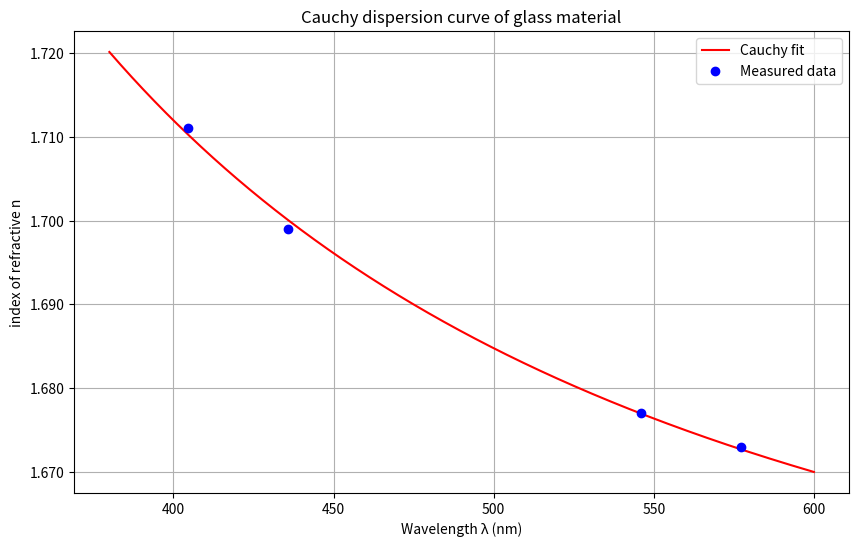

This figure's Python source:
import numpy as np
import matplotlib.pyplot as plt
from scipy.optimize import curve_fit


# Convert degrees and minutes to radians
def deg_min_to_rad(deg_min):
    deg, min_str = deg_min.split("°")
    min_val = float(min_str.strip("'"))
    return np.radians(float(deg) + min_val / 60)


# Given data
deltas = ["57°39'", "56°22'", "53°57'", "53°33'"]
A = np.radians(60)  # Convert A to radians
lambdas = np.array([404.7, 435.8, 546.0, 577.1])  # nm

# Calculate refractive indices
n_values = []
for delta in deltas:
    delta_rad = deg_min_to_rad(delta)
    n = np.sin((delta_rad + A) / 2) / np.sin(A / 2)
    n_values.append(round(n, 3))

print("Refractive indices:", n_values)


# Define Cauchy dispersion formula
def cauchy(x, a, b, c):
    return a + b / (x**2) + c / (x**4)


# Fit the data
popt, _ = curve_fit(cauchy, lambdas, n_values)
a, b, c = popt
print(f"n = {a:.3f} + {b:.3f}/λ² + {c:.3f}/λ⁴")
# Generate points for smooth curve
lambda_fit = np.linspace(380, 600, 1000)
n_fit = cauchy(lambda_fit, *popt)

# Create plot
plt.figure(figsize=(10, 6))
plt.plot(lambda_fit, n_fit, "r-", label="Cauchy fit")
plt.plot(lambdas, n_values, "bo", label="Measured data")

plt.xlabel("Wavelength λ (nm)")
plt.ylabel("index of refractive n")
plt.title("Cauchy dispersion curve of glass material")
plt.grid(True)
plt.legend()

# Format axes
plt.gca().yaxis.set_major_formatter(plt.FormatStrFormatter("%.3f"))
plt.gca().xaxis.set_major_formatter(plt.FormatStrFormatter("%.0f"))

# Save plot
plt.savefig("cauchyDispersionCurveOfGlassMaterial.png", dpi=300, bbox_inches="tight")
